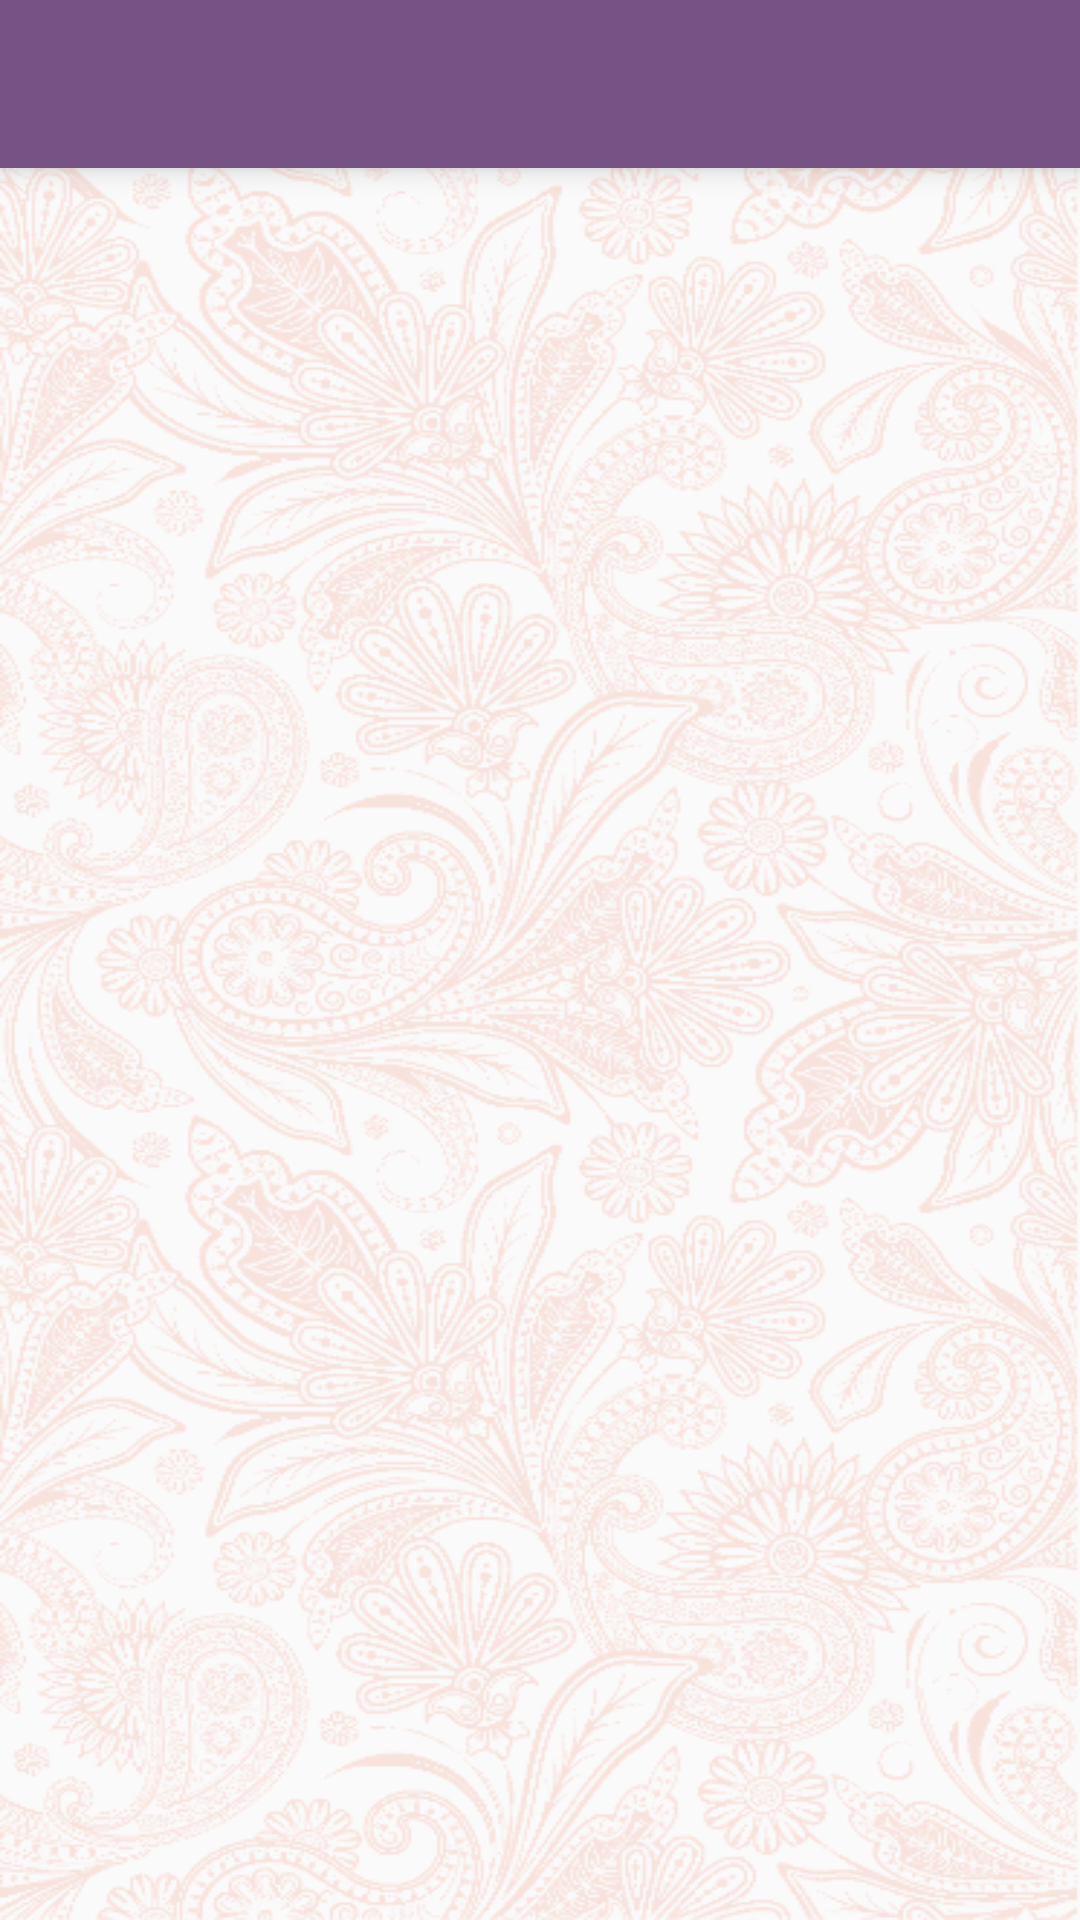

Here is an Android app screen rendered from its layout file. Give the layout XML and the strings, colors and styles it references.
<!-- AndroidManifest.xml: application theme AppTheme -->
<!-- res/layout/activity_jelajah.xml -->
<?xml version="1.0" encoding="utf-8"?>
<LinearLayout xmlns:android="http://schemas.android.com/apk/res/android"
    xmlns:app="http://schemas.android.com/apk/res-auto"
    xmlns:tools="http://schemas.android.com/tools"
    android:layout_width="match_parent"
    android:layout_height="match_parent"
    android:orientation="vertical"
    android:background="@drawable/motif_batik"
    android:backgroundTint="@color/topicalPink"
    tools:context="com.awn.app.bingkainusantara.JelajahActivity">

    
        
        
        
        
         

    <android.support.design.widget.TabLayout
        android:id="@+id/tabs"
        style="@style/MyCustomTabLayout"
        android:layout_width="match_parent"
        android:layout_height="?attr/actionBarSize"
        android:background="@color/colorPrimary"
        android:elevation="6dp" />

    <android.support.v4.view.ViewPager
        android:id="@+id/pager"
        android:layout_width="match_parent"
        android:layout_height="match_parent"
        android:layout_weight="1"></android.support.v4.view.ViewPager>

</LinearLayout>
<!-- resources referenced by this layout -->
<resources>
  <color name="colorPrimary">#765285</color>
  <color name="topicalPink">#F5AB99</color>
  <!-- drawable motif_batik: png bitmap (drawable, 291931 bytes) -->
  <style name="MyCustomTabLayout" parent="Widget.Design.TabLayout">
          <item name="tabIndicatorColor">#F5AB99</item>
      </style>
  <style name="AppTheme" parent="Theme.AppCompat.Light.DarkActionBar">
          
          <item name="colorPrimary">@color/colorPrimary</item>
          <item name="colorPrimaryDark">@color/colorPrimaryDark</item>
          <item name="colorAccent">@color/colorAccent</item>
      </style>
  <color name="colorPrimaryDark">#351CAD</color>
  <color name="colorAccent">#FF4081</color>
</resources>
